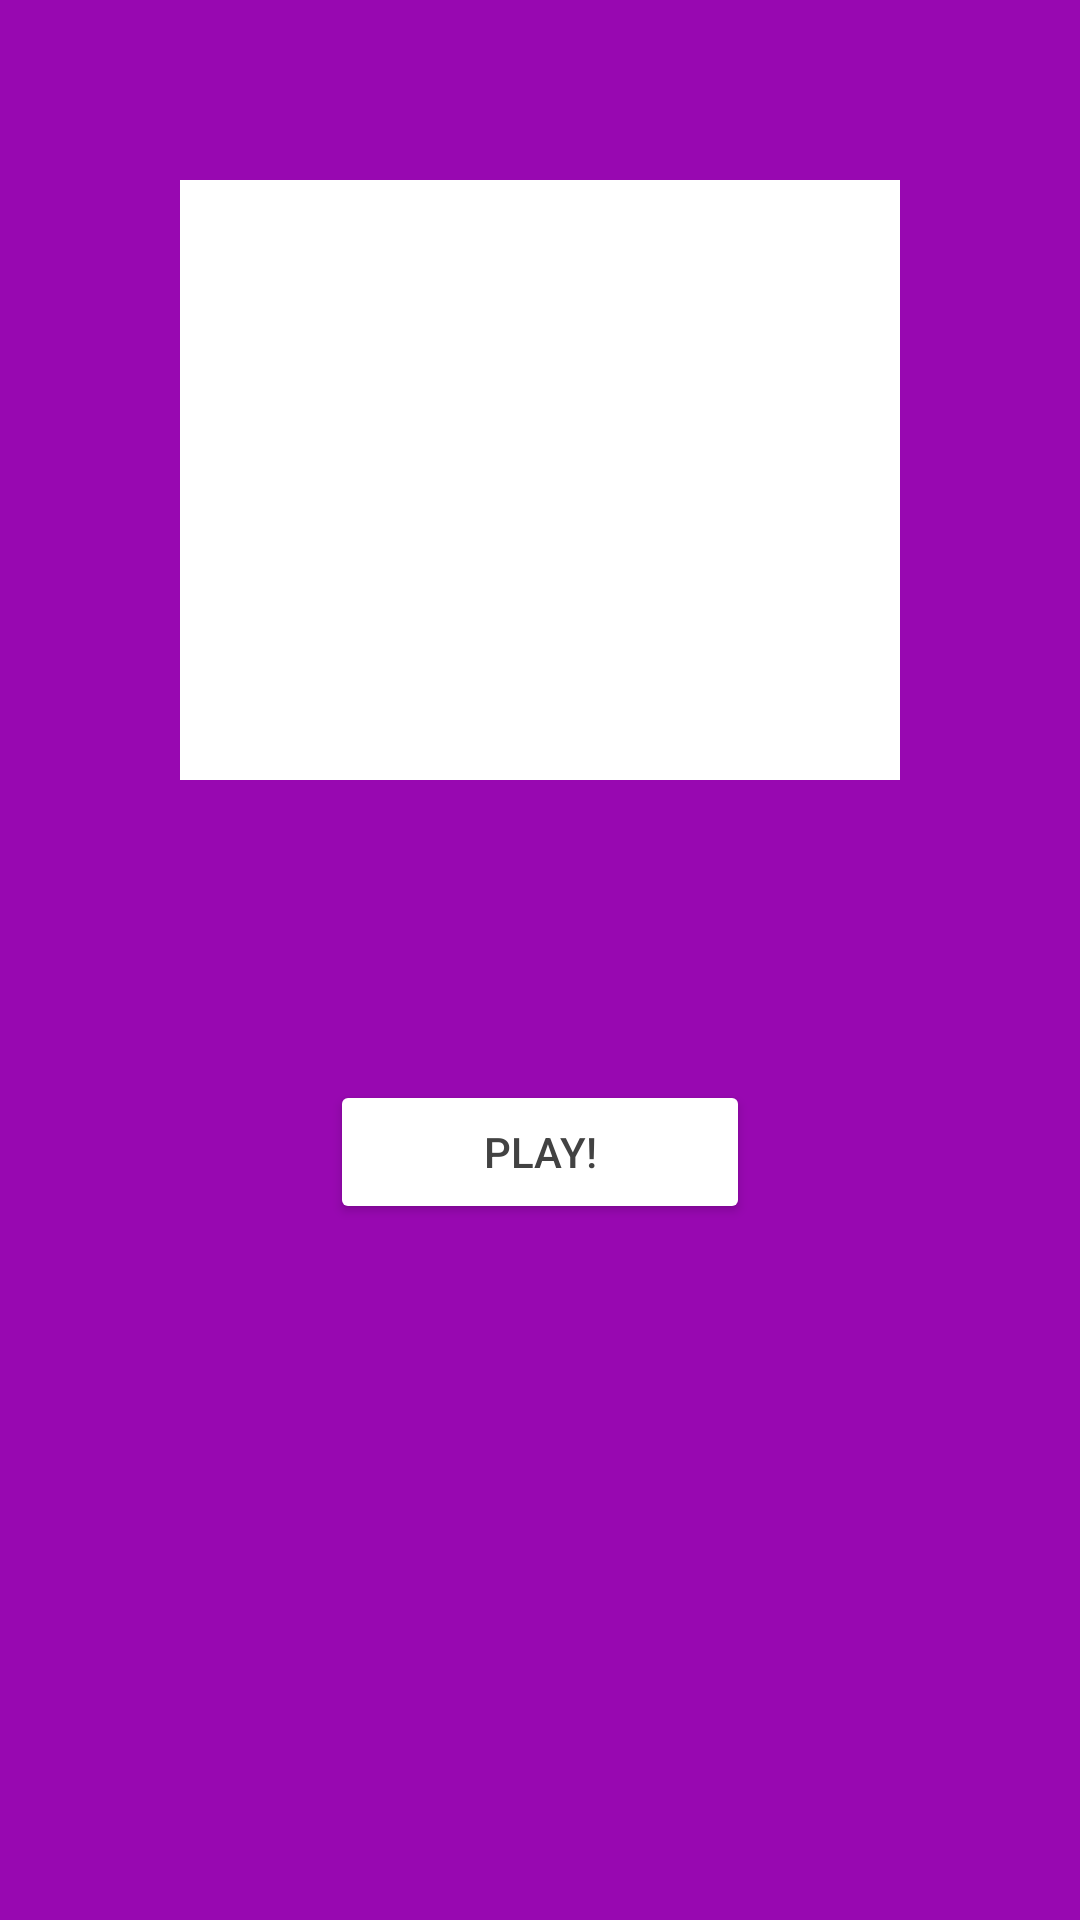

Write the Android layout XML for this screen, with the resource values it uses.
<!-- AndroidManifest.xml: application theme Theme.AndroidGame -->
<!-- res/layout/activity_transition.xml -->
<?xml version="1.0" encoding="utf-8"?>
<RelativeLayout xmlns:android="http://schemas.android.com/apk/res/android"
    xmlns:app="http://schemas.android.com/apk/res-auto"
    xmlns:tools="http://schemas.android.com/tools"
    android:layout_width="match_parent"
    android:layout_height="match_parent"
    tools:context="mainmenu.games.TransitionActivity"
    android:background="@color/purple">


    <RelativeLayout
        android:layout_width="match_parent"
        android:layout_height="match_parent"
        android:orientation="vertical"
        android:layout_marginHorizontal="60dp"
        android:layout_margin="60dp"
        android:layout_centerHorizontal="true">
        <TextView
            android:id="@+id/rules_text"
            android:layout_width="match_parent"
            android:layout_height="200dp"
            android:textSize="20sp"
            android:textAlignment="center"
            android:paddingTop="50dp"
            android:background="@color/white"/>

        <Button
            android:id="@+id/start_calculate_expression_level"
            android:layout_width="match_parent"
            android:layout_height="wrap_content"
            android:layout_marginHorizontal="50dp"
            android:layout_marginTop="300dp"
            android:backgroundTint="@color/white"
            android:textColor="@color/cardview_dark_background"
            android:text="@string/start_game"/>

        <TextView
            android:id="@+id/transition_timer_text"
            android:layout_width="match_parent"
            android:layout_height="wrap_content"
            android:layout_alignParentBottom="true"
            android:textColor="@color/white"
            android:textAlignment="center"
            android:textSize="50sp"/>

    </RelativeLayout>
</RelativeLayout>
<!-- resources referenced by this layout -->
<resources>
  <color name="purple">#9808B1</color>
  <color name="white">#FFFFFFFF</color>
  <string name="start_game">Play!</string>
  <style name="Theme.AndroidGame" parent="Theme.MaterialComponents.DayNight.DarkActionBar">
          
          <item name="colorPrimary">@color/purple_500</item>
          <item name="colorPrimaryVariant">@color/purple_700</item>
          <item name="colorOnPrimary">@color/white</item>
          
          <item name="colorSecondary">@color/teal_200</item>
          <item name="colorSecondaryVariant">@color/teal_700</item>
          <item name="colorOnSecondary">@color/black</item>
          
          <item name="android:statusBarColor" tools:targetApi="l">?attr/colorPrimaryVariant</item>
          
          <item name="android:windowFullscreen">true</item>
      </style>
  <color name="purple_500">#FF6200EE</color>
  <color name="purple_700">#FF3700B3</color>
  <color name="teal_200">#FF03DAC5</color>
  <color name="teal_700">#FF018786</color>
  <color name="black">#FF000000</color>
</resources>
